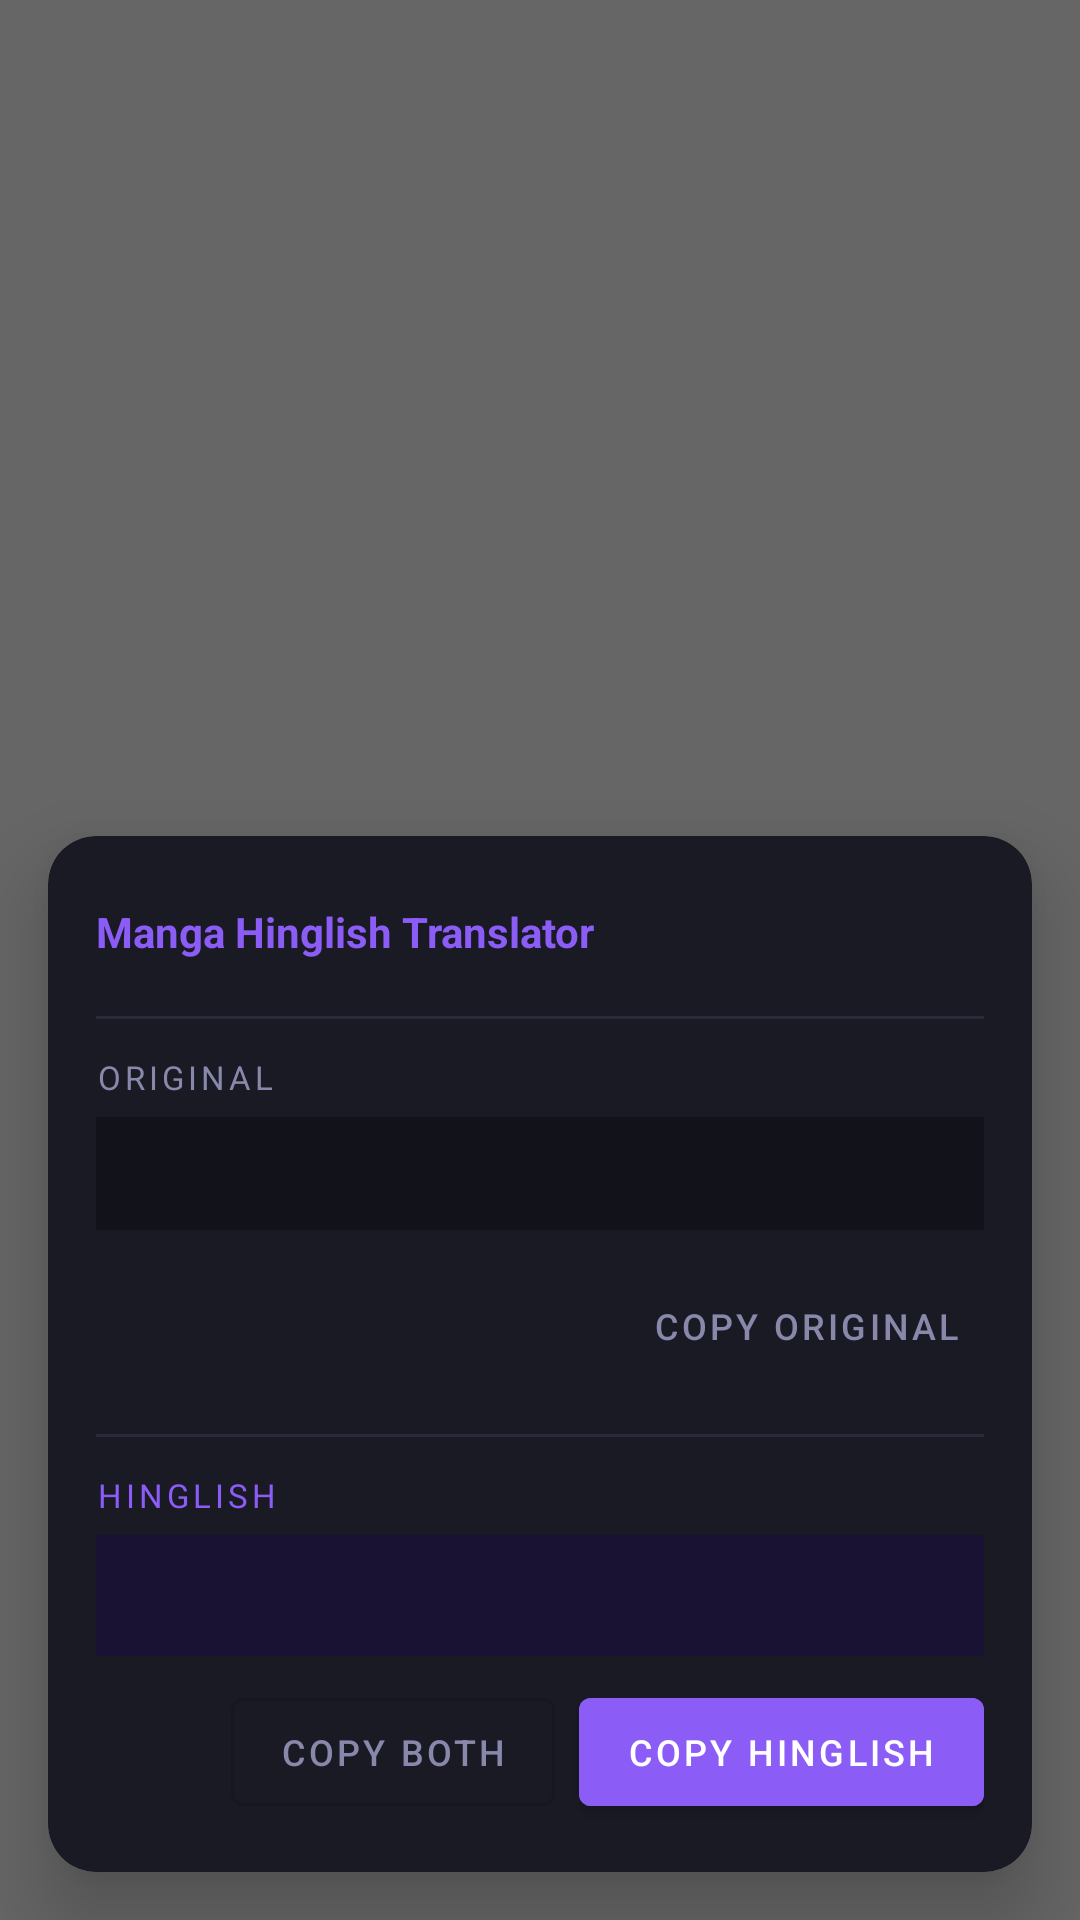

This screen was rendered from an Android layout file. Write that file and the resources it references.
<!-- AndroidManifest.xml: activity theme Theme.TransparentOverlay -->
<!-- res/layout/activity_translation_result.xml -->
<?xml version="1.0" encoding="utf-8"?>
<FrameLayout xmlns:android="http://schemas.android.com/apk/res/android"
    xmlns:app="http://schemas.android.com/apk/res-auto"
    android:id="@+id/root"
    android:layout_width="match_parent"
    android:layout_height="match_parent"
    android:background="#99000000">

    <androidx.cardview.widget.CardView
        android:id="@+id/cardContent"
        android:layout_width="match_parent"
        android:layout_height="wrap_content"
        android:layout_gravity="bottom"
        android:layout_margin="16dp"
        app:cardBackgroundColor="@color/card_dark"
        app:cardCornerRadius="16dp"
        app:cardElevation="16dp">

        <LinearLayout
            android:layout_width="match_parent"
            android:layout_height="wrap_content"
            android:orientation="vertical"
            android:padding="16dp">

            
            <LinearLayout
                android:layout_width="match_parent"
                android:layout_height="wrap_content"
                android:gravity="center_vertical"
                android:orientation="horizontal"
                android:layout_marginBottom="12dp">

                <TextView
                    android:layout_width="0dp"
                    android:layout_height="wrap_content"
                    android:layout_weight="1"
                    android:text="Manga Hinglish Translator"
                    android:textColor="@color/accent_purple"
                    android:textSize="14sp"
                    android:textStyle="bold" />

                <ImageButton
                    android:id="@+id/btnClose"
                    android:layout_width="32dp"
                    android:layout_height="32dp"
                    android:background="?attr/selectableItemBackgroundBorderless"
                    android:contentDescription="Close"
                    android:src="@drawable/ic_close"
                    android:tint="@color/text_secondary" />
            </LinearLayout>

            
            <View
                android:layout_width="match_parent"
                android:layout_height="1dp"
                android:layout_marginBottom="12dp"
                android:background="@color/divider_color" />

            
            <TextView
                android:layout_width="wrap_content"
                android:layout_height="wrap_content"
                android:layout_marginBottom="6dp"
                android:text="ORIGINAL"
                android:textColor="@color/text_secondary"
                android:textSize="11sp"
                android:letterSpacing="0.12" />

            <ScrollView
                android:layout_width="match_parent"
                android:layout_height="wrap_content"
                android:layout_marginBottom="8dp">

                <TextView
                    android:id="@+id/tvOriginal"
                    android:layout_width="match_parent"
                    android:layout_height="wrap_content"
                    android:background="@color/bg_original"
                    android:fontFamily="monospace"
                    android:lineSpacingExtra="3dp"
                    android:maxLines="6"
                    android:padding="10dp"
                    android:text=""
                    android:textColor="@color/text_secondary"
                    android:textSize="13sp" />
            </ScrollView>

            <Button
                android:id="@+id/btnCopyOriginal"
                style="@style/Widget.MaterialComponents.Button.TextButton"
                android:layout_width="wrap_content"
                android:layout_height="wrap_content"
                android:layout_gravity="end"
                android:layout_marginBottom="12dp"
                android:text="Copy original"
                android:textColor="@color/text_secondary"
                android:textSize="12sp" />

            
            <View
                android:layout_width="match_parent"
                android:layout_height="1dp"
                android:layout_marginBottom="12dp"
                android:background="@color/divider_color" />

            
            <TextView
                android:layout_width="wrap_content"
                android:layout_height="wrap_content"
                android:layout_marginBottom="6dp"
                android:text="HINGLISH"
                android:textColor="@color/accent_purple"
                android:textSize="11sp"
                android:letterSpacing="0.12" />

            <ScrollView
                android:layout_width="match_parent"
                android:layout_height="wrap_content"
                android:layout_marginBottom="8dp">

                <TextView
                    android:id="@+id/tvTranslated"
                    android:layout_width="match_parent"
                    android:layout_height="wrap_content"
                    android:background="@color/bg_translated"
                    android:lineSpacingExtra="4dp"
                    android:maxLines="8"
                    android:padding="10dp"
                    android:text=""
                    android:textColor="@color/text_primary"
                    android:textSize="15sp"
                    android:textStyle="bold" />
            </ScrollView>

            
            <LinearLayout
                android:layout_width="match_parent"
                android:layout_height="wrap_content"
                android:gravity="end"
                android:orientation="horizontal">

                <Button
                    android:id="@+id/btnCopyBoth"
                    style="@style/Widget.MaterialComponents.Button.OutlinedButton"
                    android:layout_width="wrap_content"
                    android:layout_height="wrap_content"
                    android:layout_marginEnd="8dp"
                    android:text="Copy Both"
                    android:textColor="@color/text_secondary"
                    android:textSize="12sp" />

                <Button
                    android:id="@+id/btnCopyTranslated"
                    android:layout_width="wrap_content"
                    android:layout_height="wrap_content"
                    android:backgroundTint="@color/accent_purple"
                    android:text="Copy Hinglish"
                    android:textColor="@android:color/white"
                    android:textSize="12sp" />
            </LinearLayout>

        </LinearLayout>
    </androidx.cardview.widget.CardView>

</FrameLayout>
<!-- resources referenced by this layout -->
<resources>
  <color name="accent_purple">#8B5CF6</color>
  <color name="bg_original">#12121A</color>
  <color name="bg_translated">#1A1232</color>
  <color name="card_dark">#1A1A24</color>
  <color name="divider_color">#2A2A3A</color>
  <color name="text_primary">#F0F0F8</color>
  <color name="text_secondary">#8888AA</color>
  <style name="Theme.TransparentOverlay" parent="Theme.MaterialComponents.DayNight.NoActionBar">
          <item name="android:windowIsTranslucent">true</item>
          <item name="android:windowBackground">@android:color/transparent</item>
          <item name="android:windowContentOverlay">@null</item>
          <item name="android:windowNoTitle">true</item>
          <item name="android:windowIsFloating">false</item>
          <item name="android:backgroundDimEnabled">false</item>
      </style>
</resources>
